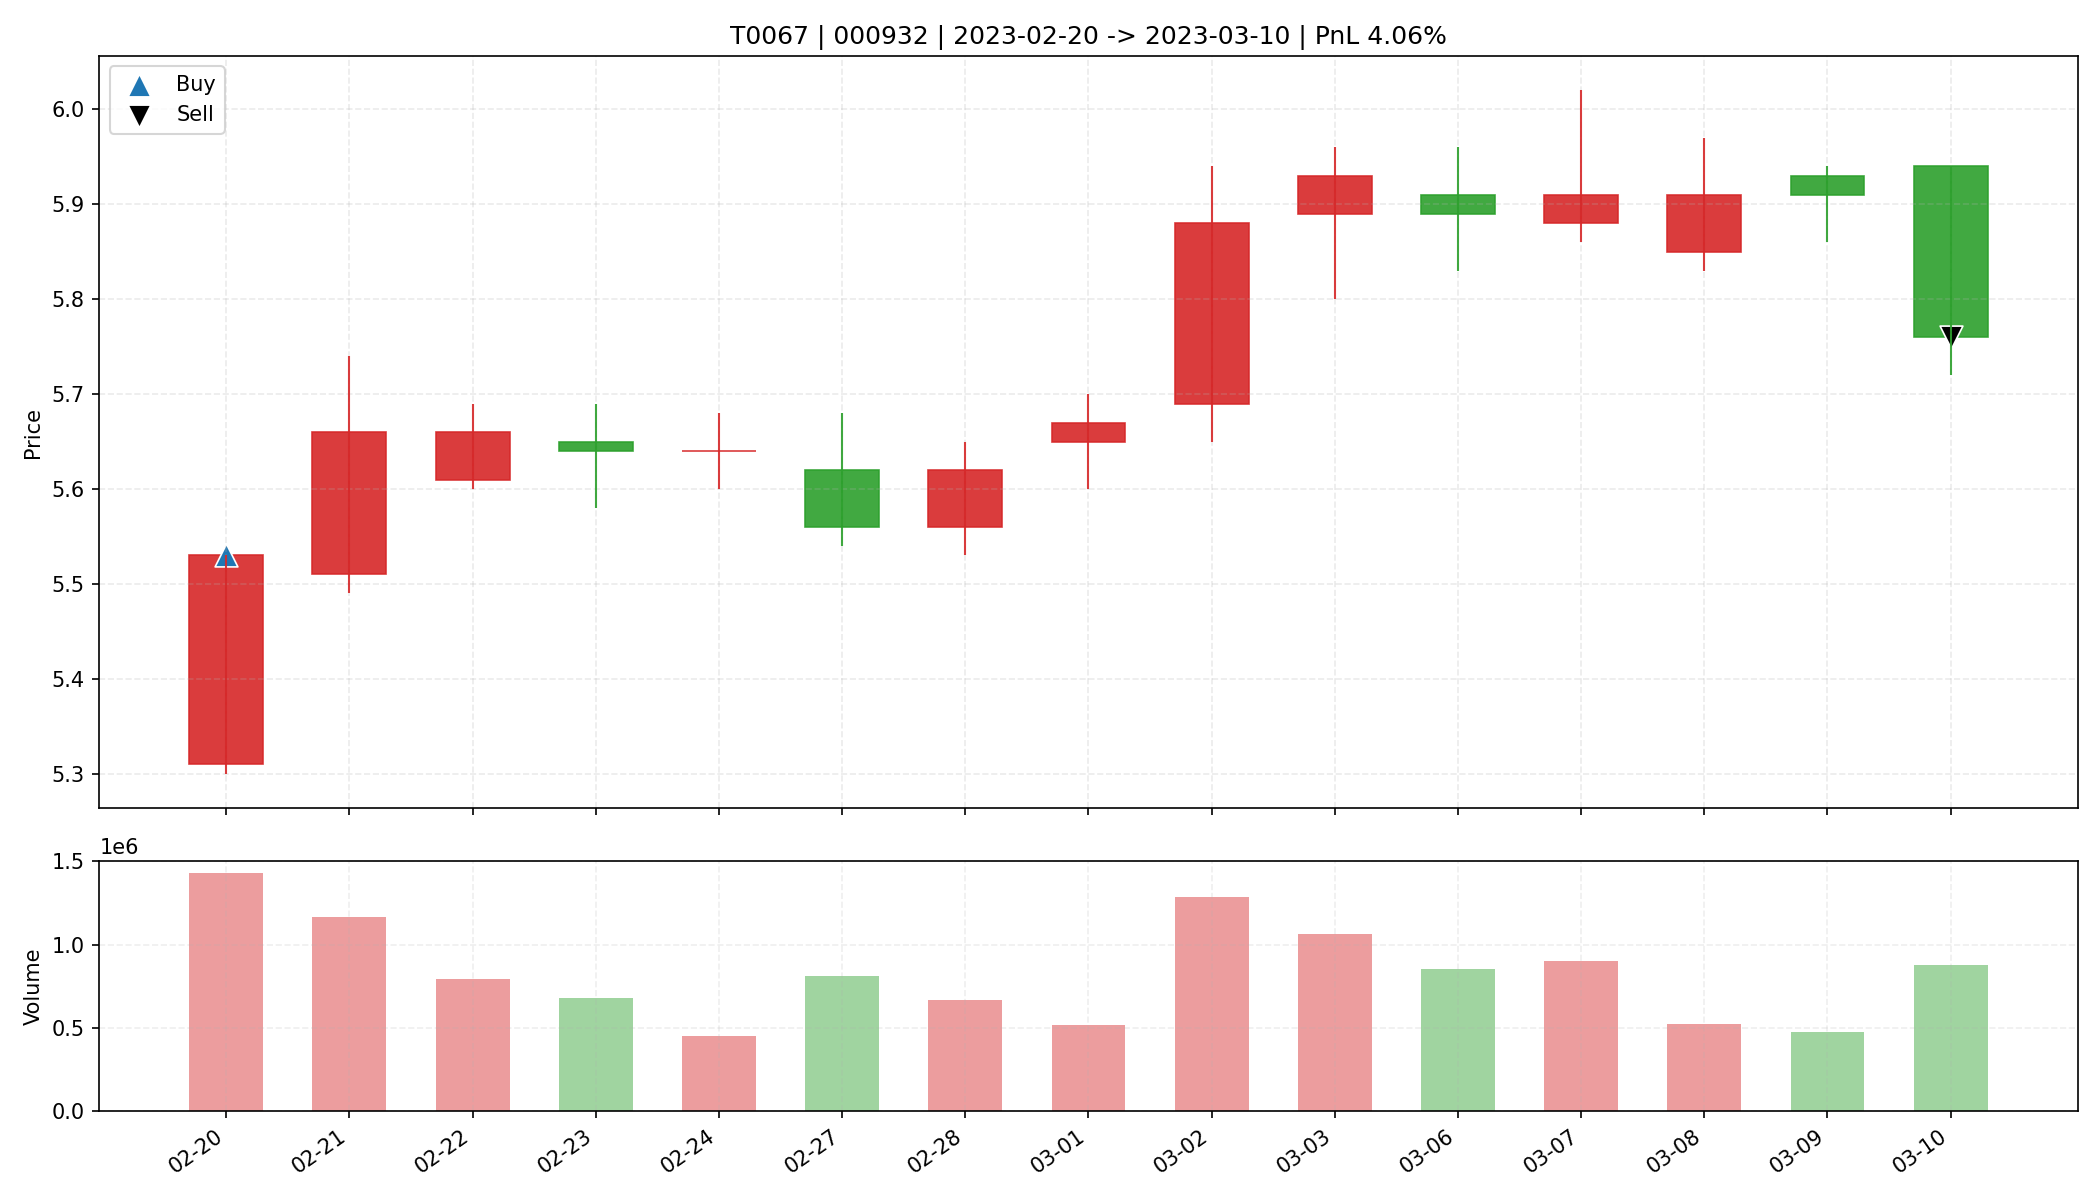

The table this chart was drawn from, first rows:
date, open, high, low, close, amount, volume, trade_id, code, buy_date, sell_date, buy_price, sell_price, matched_shares, buy_reason, sell_reason, sell_profit_pct, sell_hold_days, is_buy_day, is_sell_day, holding_day_index
2023-02-20, 5.31, 5.53, 5.3, 5.53, 786403008, 1431637, T0067, 000932, 2023-02-20, 2023-03-10, 5.53, 5.76, 5900, 前10日振幅7.6%, 阳线涨幅4.1%, 突破均线, 创20日新高, 放量2.…, 跌破MA10, 4.055, 14.0, True, False, 0
2023-02-21, 5.51, 5.74, 5.49, 5.66, 655985920, 1162493, T0067, 000932, 2023-02-20, 2023-03-10, 5.53, 5.76, 5900, 前10日振幅7.6%, 阳线涨幅4.1%, 突破均线, 创20日新高, 放量2.…, 跌破MA10, 4.055, 14.0, False, False, 1
2023-02-22, 5.61, 5.69, 5.6, 5.66, 449926368, 795805, T0067, 000932, 2023-02-20, 2023-03-10, 5.53, 5.76, 5900, 前10日振幅7.6%, 阳线涨幅4.1%, 突破均线, 创20日新高, 放量2.…, 跌破MA10, 4.055, 14.0, False, False, 2
2023-02-23, 5.65, 5.69, 5.58, 5.64, 381440416, 676695, T0067, 000932, 2023-02-20, 2023-03-10, 5.53, 5.76, 5900, 前10日振幅7.6%, 阳线涨幅4.1%, 突破均线, 创20日新高, 放量2.…, 跌破MA10, 4.055, 14.0, False, False, 3
2023-02-24, 5.64, 5.68, 5.6, 5.64, 255652816, 454059, T0067, 000932, 2023-02-20, 2023-03-10, 5.53, 5.76, 5900, 前10日振幅7.6%, 阳线涨幅4.1%, 突破均线, 创20日新高, 放量2.…, 跌破MA10, 4.055, 14.0, False, False, 4
2023-02-27, 5.62, 5.68, 5.54, 5.56, 456889792, 813772, T0067, 000932, 2023-02-20, 2023-03-10, 5.53, 5.76, 5900, 前10日振幅7.6%, 阳线涨幅4.1%, 突破均线, 创20日新高, 放量2.…, 跌破MA10, 4.055, 14.0, False, False, 5
2023-02-28, 5.56, 5.65, 5.53, 5.62, 374074688, 669772, T0067, 000932, 2023-02-20, 2023-03-10, 5.53, 5.76, 5900, 前10日振幅7.6%, 阳线涨幅4.1%, 突破均线, 创20日新高, 放量2.…, 跌破MA10, 4.055, 14.0, False, False, 6
2023-03-01, 5.65, 5.7, 5.6, 5.67, 291490048, 514663, T0067, 000932, 2023-02-20, 2023-03-10, 5.53, 5.76, 5900, 前10日振幅7.6%, 阳线涨幅4.1%, 突破均线, 创20日新高, 放量2.…, 跌破MA10, 4.055, 14.0, False, False, 7
2023-03-02, 5.69, 5.94, 5.65, 5.88, 751351488, 1283490, T0067, 000932, 2023-02-20, 2023-03-10, 5.53, 5.76, 5900, 前10日振幅7.6%, 阳线涨幅4.1%, 突破均线, 创20日新高, 放量2.…, 跌破MA10, 4.055, 14.0, False, False, 8
2023-03-03, 5.89, 5.96, 5.8, 5.93, 627762560, 1065064, T0067, 000932, 2023-02-20, 2023-03-10, 5.53, 5.76, 5900, 前10日振幅7.6%, 阳线涨幅4.1%, 突破均线, 创20日新高, 放量2.…, 跌破MA10, 4.055, 14.0, False, False, 9
2023-03-06, 5.91, 5.96, 5.83, 5.89, 504137696, 853825, T0067, 000932, 2023-02-20, 2023-03-10, 5.53, 5.76, 5900, 前10日振幅7.6%, 阳线涨幅4.1%, 突破均线, 创20日新高, 放量2.…, 跌破MA10, 4.055, 14.0, False, False, 10
2023-03-07, 5.88, 6.02, 5.86, 5.91, 537307200, 902349, T0067, 000932, 2023-02-20, 2023-03-10, 5.53, 5.76, 5900, 前10日振幅7.6%, 阳线涨幅4.1%, 突破均线, 创20日新高, 放量2.…, 跌破MA10, 4.055, 14.0, False, False, 11
2023-03-08, 5.85, 5.97, 5.83, 5.91, 307387552, 521496, T0067, 000932, 2023-02-20, 2023-03-10, 5.53, 5.76, 5900, 前10日振幅7.6%, 阳线涨幅4.1%, 突破均线, 创20日新高, 放量2.…, 跌破MA10, 4.055, 14.0, False, False, 12
2023-03-09, 5.93, 5.94, 5.86, 5.91, 279367392, 474142, T0067, 000932, 2023-02-20, 2023-03-10, 5.53, 5.76, 5900, 前10日振幅7.6%, 阳线涨幅4.1%, 突破均线, 创20日新高, 放量2.…, 跌破MA10, 4.055, 14.0, False, False, 13
2023-03-10, 5.94, 5.94, 5.72, 5.76, 506236096, 874683, T0067, 000932, 2023-02-20, 2023-03-10, 5.53, 5.76, 5900, 前10日振幅7.6%, 阳线涨幅4.1%, 突破均线, 创20日新高, 放量2.…, 跌破MA10, 4.055, 14.0, False, True, 14
